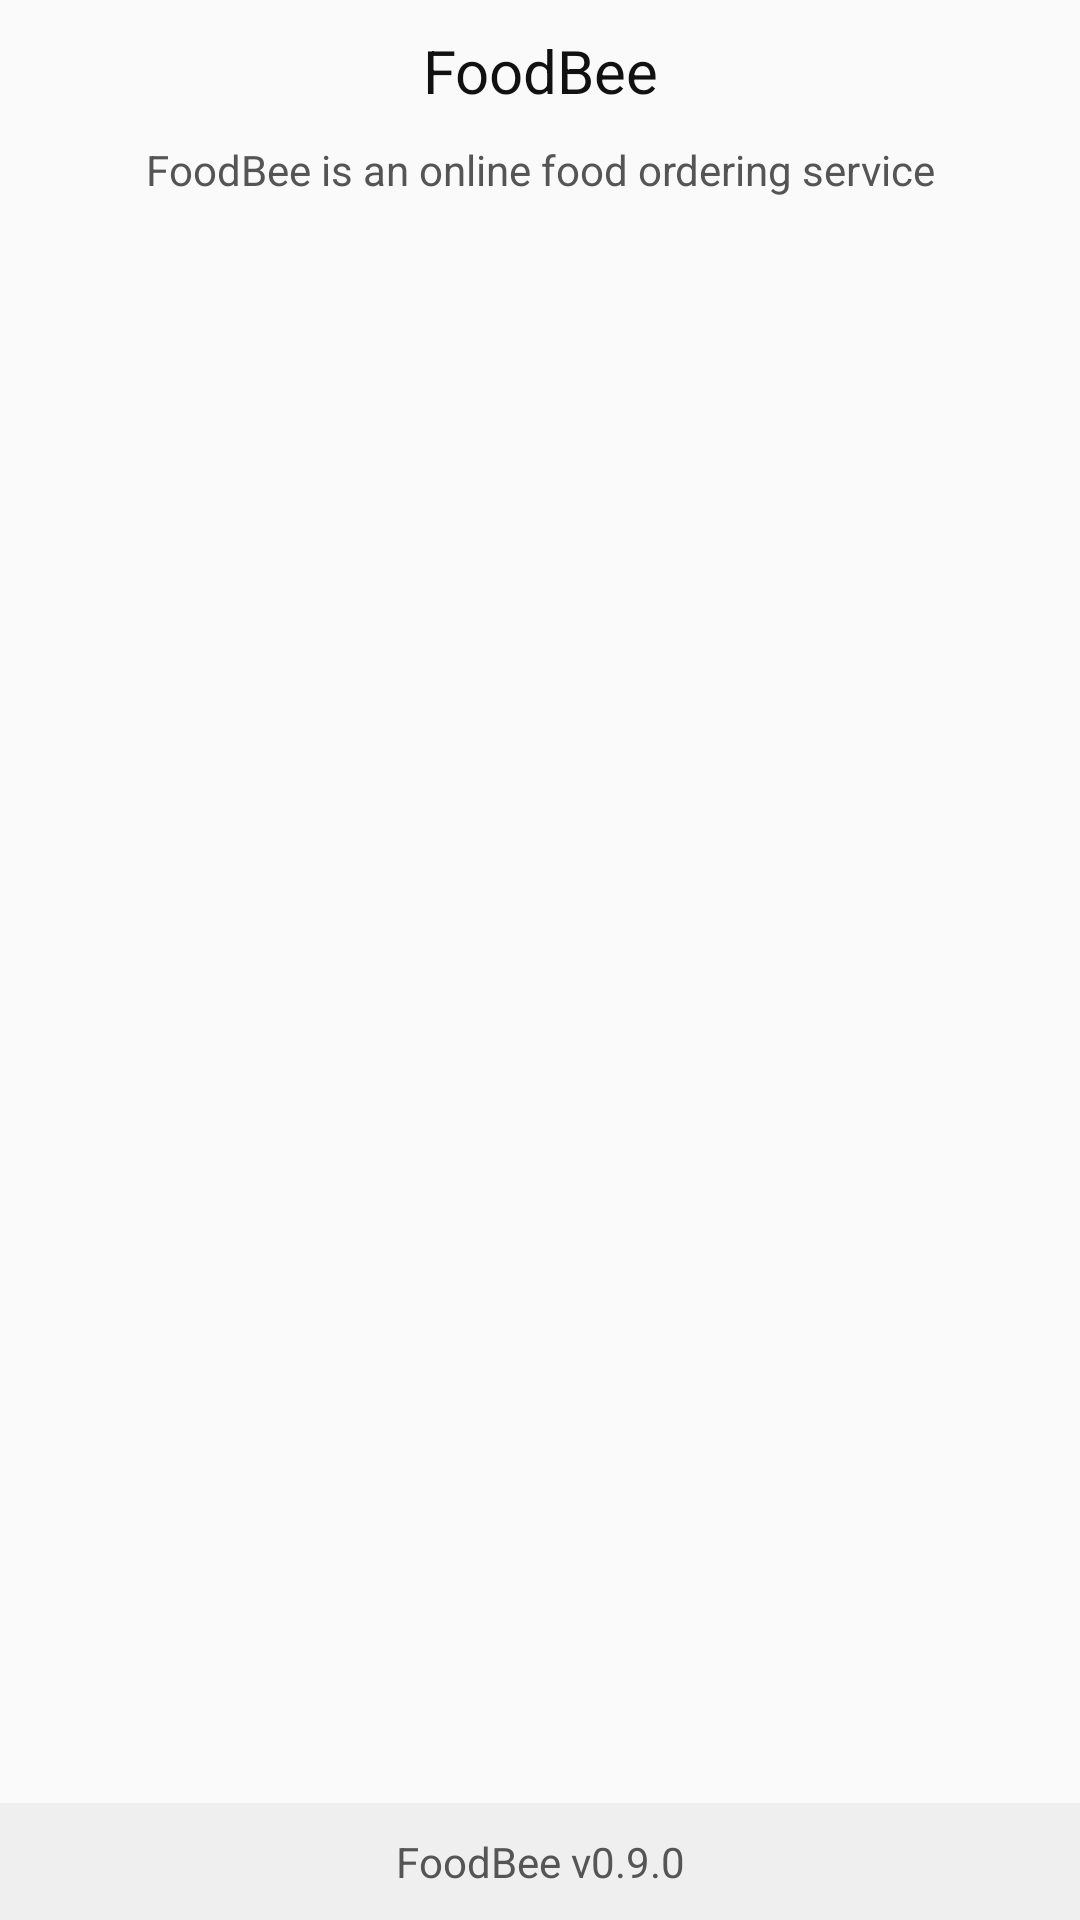

Here is an Android app screen rendered from its layout file. Give the layout XML and the strings, colors and styles it references.
<!-- AndroidManifest.xml: application theme AppTheme -->
<!-- res/layout/fragment_about.xml -->
<FrameLayout xmlns:android="http://schemas.android.com/apk/res/android"
    xmlns:tools="http://schemas.android.com/tools"
    android:layout_width="match_parent"
    android:layout_height="match_parent"
    tools:context="com.foodbee.foodbee.home.AboutFragment">

    <LinearLayout
        android:layout_width="match_parent"
        android:layout_height="wrap_content"
        android:padding="10dp"
        android:orientation="vertical">
        <TextView
            android:layout_width="match_parent"
            android:layout_height="wrap_content"
            android:text="FoodBee"
            android:textSize="20dp"
            android:gravity="center"
            android:textColor="@color/textPrimary"
            android:layout_marginBottom="10dp"/>
        <TextView
            android:layout_width="match_parent"
            android:layout_height="wrap_content"
            android:text="FoodBee is an online food ordering service"
            android:textColor="@color/textSecondary"
            android:gravity="center"/>
    </LinearLayout>

    <LinearLayout
        android:layout_width="match_parent"
        android:layout_height="wrap_content"
        android:layout_gravity="bottom"
        android:padding="10dp"
        android:background="#efefef">
        <TextView
            android:layout_width="match_parent"
            android:layout_height="wrap_content"
            android:text="FoodBee v0.9.0"
            android:textColor="@color/textSecondary"
            android:gravity="center"/>
    </LinearLayout>

</FrameLayout>
<!-- resources referenced by this layout -->
<resources>
  <color name="textPrimary">#111</color>
  <color name="textSecondary">#555</color>
  <style name="AppTheme" parent="Theme.AppCompat.Light.DarkActionBar">
          
          <item name="colorPrimary">@color/colorPrimary</item>
          <item name="colorPrimaryDark">@color/colorPrimaryDark</item>
          <item name="colorAccent">@color/colorPrimaryDark</item>
      </style>
  <color name="colorPrimary">#ffa600</color>
  <color name="colorPrimaryDark">#f57c00</color>
</resources>
